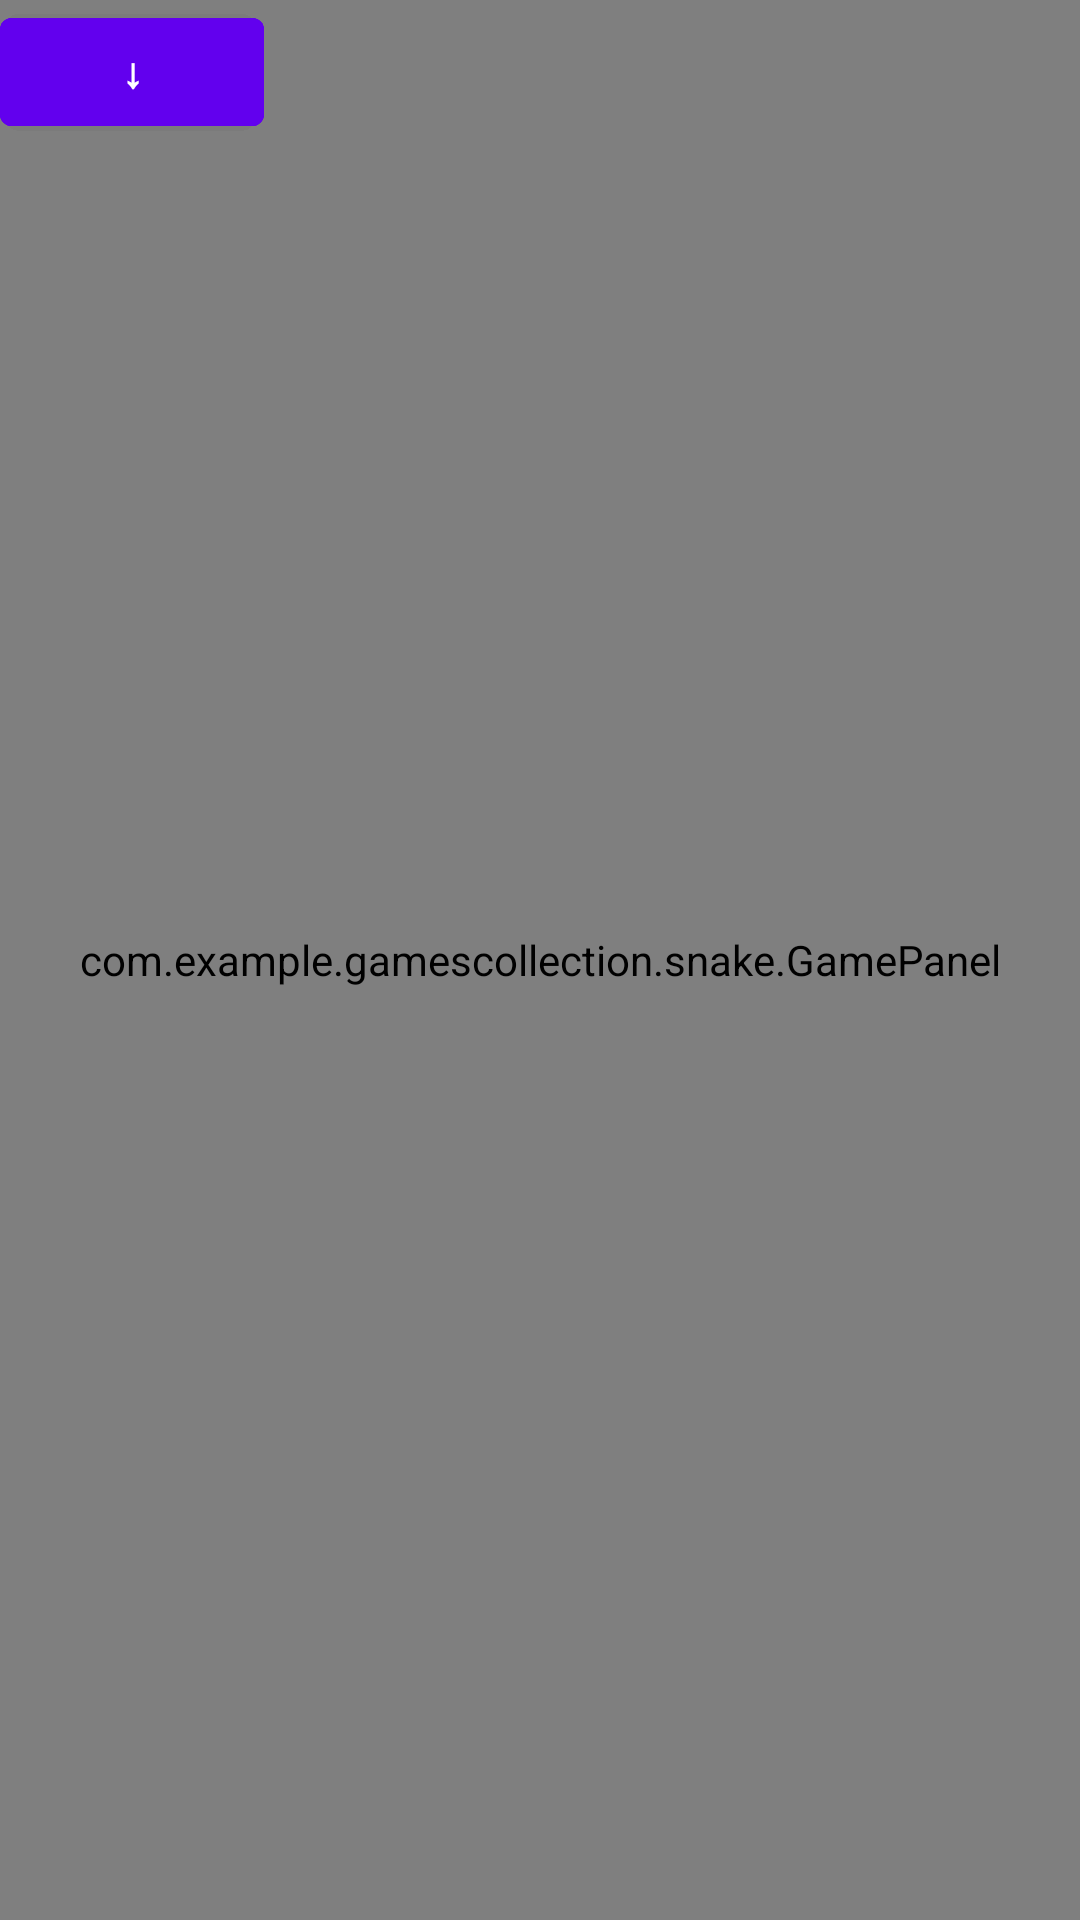

Produce the Android XML layout that renders to this screen, including the resource entries it uses.
<!-- AndroidManifest.xml: application theme Theme.GamesCollection -->
<!-- res/layout/snake.xml -->
<?xml version="1.0" encoding="utf-8"?>
<RelativeLayout
    xmlns:android="http://schemas.android.com/apk/res/android"
    android:layout_width="fill_parent"
    android:layout_height="fill_parent">

    <com.example.gamescollection.snake.GamePanel
        android:id="@+id/mv"
        android:layout_width="fill_parent"
        android:layout_height="fill_parent"/>

    <Button
        android:id="@+id/left"
        android:layout_width="wrap_content"
        android:layout_height="wrap_content"

        android:text="←"
        android:textStyle="bold"
        />

    <Button
        android:id="@+id/up"
        android:layout_width="wrap_content"
        android:layout_height="wrap_content"

        android:text="↑"
        android:textStyle="bold"
        />

    <Button
        android:id="@+id/right"
        android:layout_width="wrap_content"
        android:layout_height="wrap_content"

        android:text="→"
        android:textStyle="bold"
        />

    <Button
        android:id="@+id/down"
        android:layout_width="wrap_content"
        android:layout_height="wrap_content"

        android:text="↓"
        android:textStyle="bold"
        />

    <Button
        android:id="@+id/start"
        android:text="放蛇"
        android:layout_width="wrap_content"
        android:layout_height="wrap_content"
        android:layout_below="@id/mv"
        android:layout_marginLeft="0dp"
        />

    <Button
        android:id="@+id/gameStop"
        android:text="暂停"
        android:layout_width="wrap_content"
        android:layout_height="wrap_content"
        android:layout_below="@id/mv"
        android:layout_alignRight="@id/mv"
        />

    <Button
        android:id="@+id/gameContinue"
        android:text="继续"
        android:layout_width="wrap_content"
        android:layout_height="wrap_content"
        android:layout_below="@id/mv"
        android:layout_toRightOf="@id/start"
        />


</RelativeLayout>
<!-- resources referenced by this layout -->
<resources>
  <style name="Theme.GamesCollection" parent="Theme.MaterialComponents.DayNight.DarkActionBar">
          
          <item name="colorPrimary">@color/purple_500</item>
          <item name="colorPrimaryVariant">@color/purple_700</item>
          <item name="colorOnPrimary">@color/white</item>
          
          <item name="colorSecondary">@color/teal_200</item>
          <item name="colorSecondaryVariant">@color/teal_700</item>
          <item name="colorOnSecondary">@color/black</item>
          
          <item name="android:statusBarColor" tools:targetApi="l">?attr/colorPrimaryVariant</item>
          
      </style>
  <!-- not gathered from this repository: default colours our renderer supplied (Android Studio template values) -->
  <color name="purple_500">#FF6200EE</color>
  <color name="purple_700">#FF3700B3</color>
  <color name="teal_200">#FF03DAC5</color>
  <color name="teal_700">#FF018786</color>
  <color name="black">#FF000000</color>
  <color name="white">#FFFFFFFF</color>
</resources>
